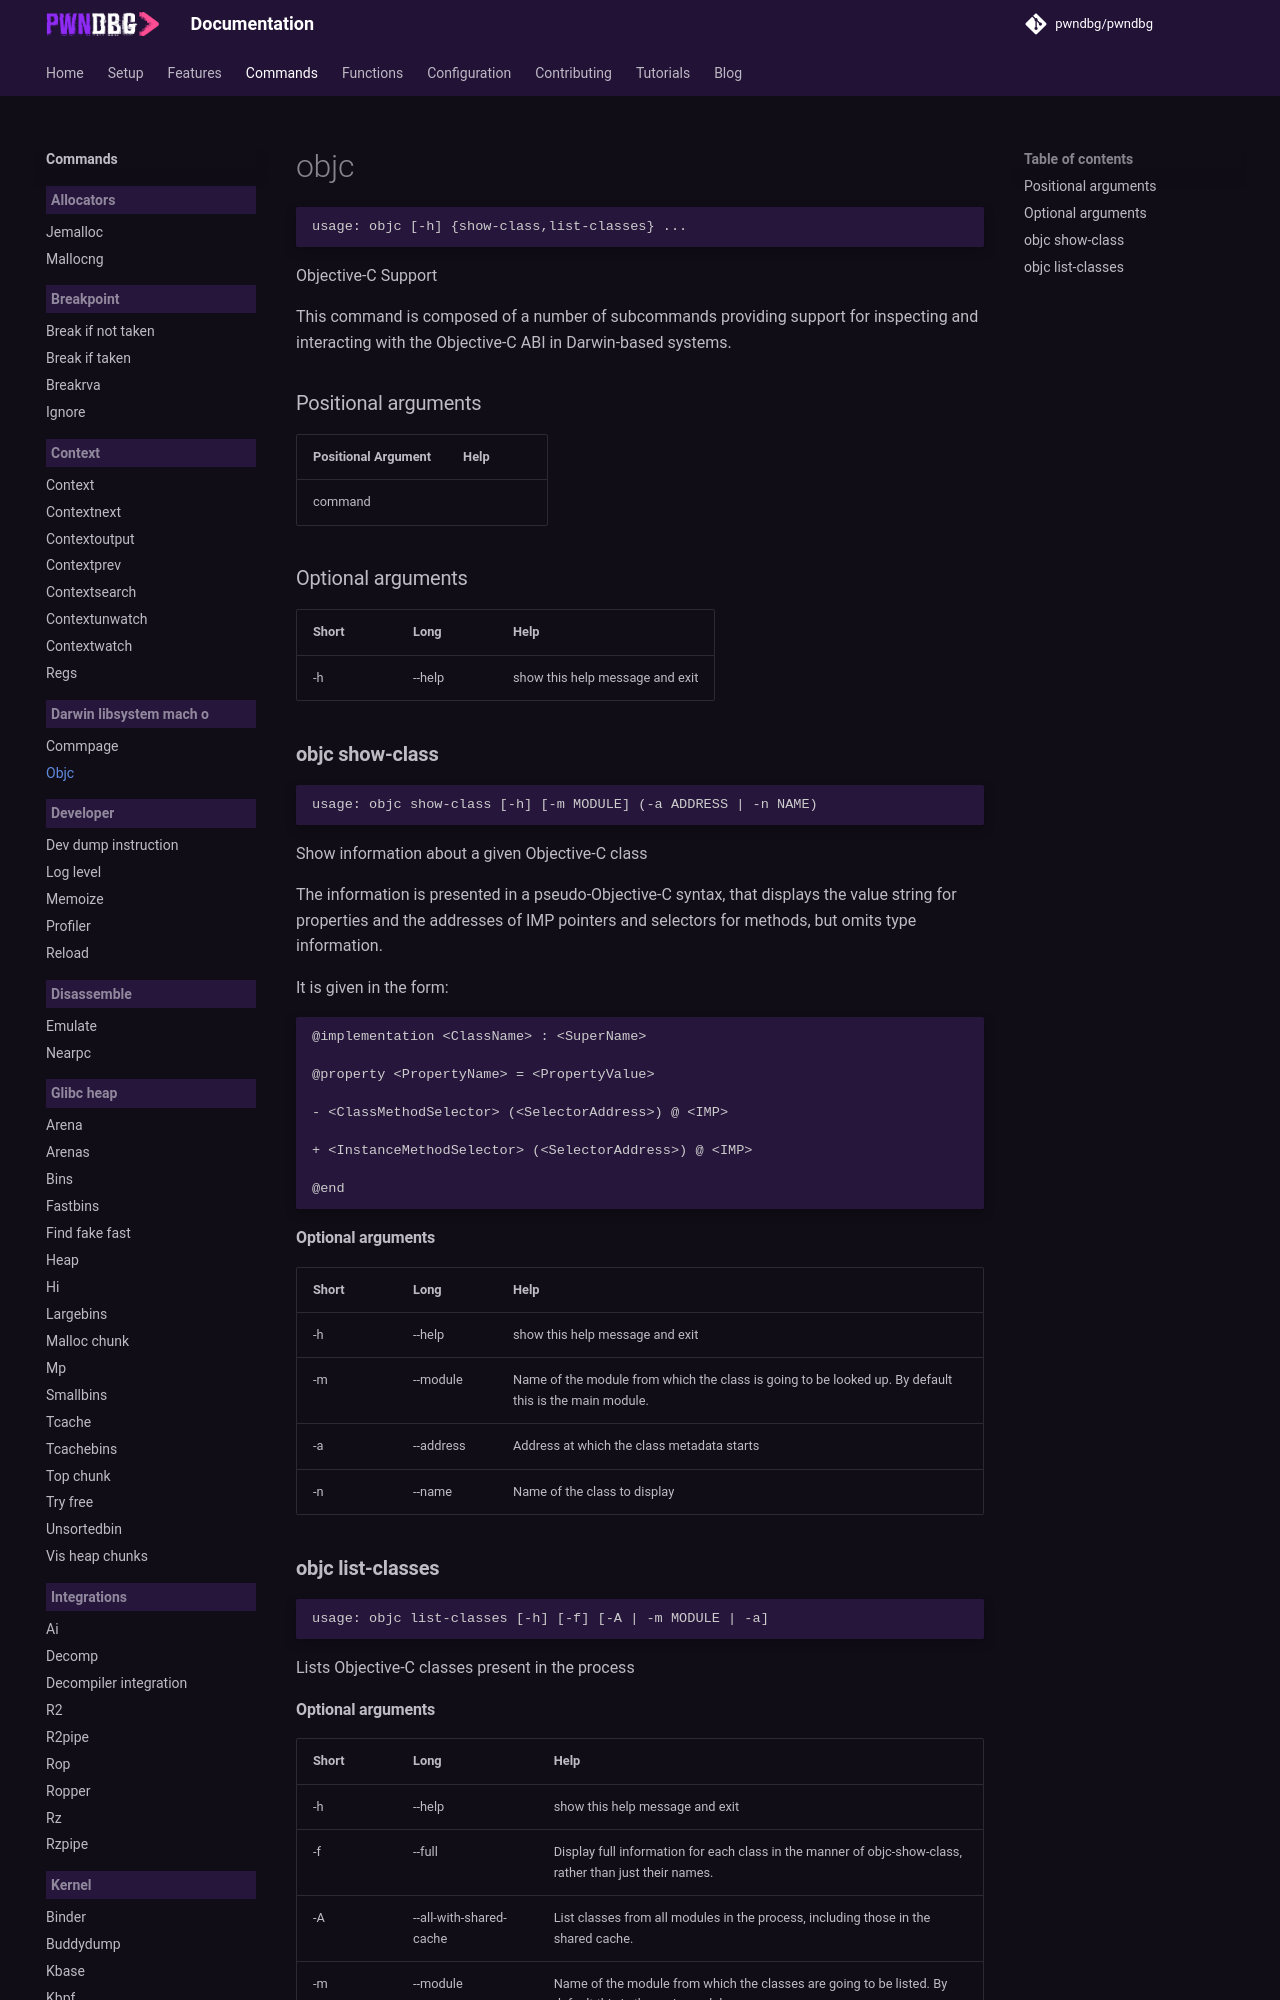

repository: pwndbg/pwndbg · page: dev/commands/darwin_libsystem_mach-o/objc/index.html · generator: mkdocs

<!-- THIS PART OF THIS FILE IS AUTOGENERATED. DO NOT MODIFY IT. See scripts/generate-docs.sh -->
# objc

```text
usage: objc [-h] {show-class,list-classes} ...

```

Objective-C Support

This command is composed of a number of subcommands providing support for
inspecting and interacting with the Objective-C ABI in Darwin-based systems.
### Positional arguments

|Positional Argument|Help|
| :--- | :--- |
|command||

### Optional arguments

|Short|Long|Help|
| :--- | :--- | :--- |
|-h|--help|show this help message and exit|
